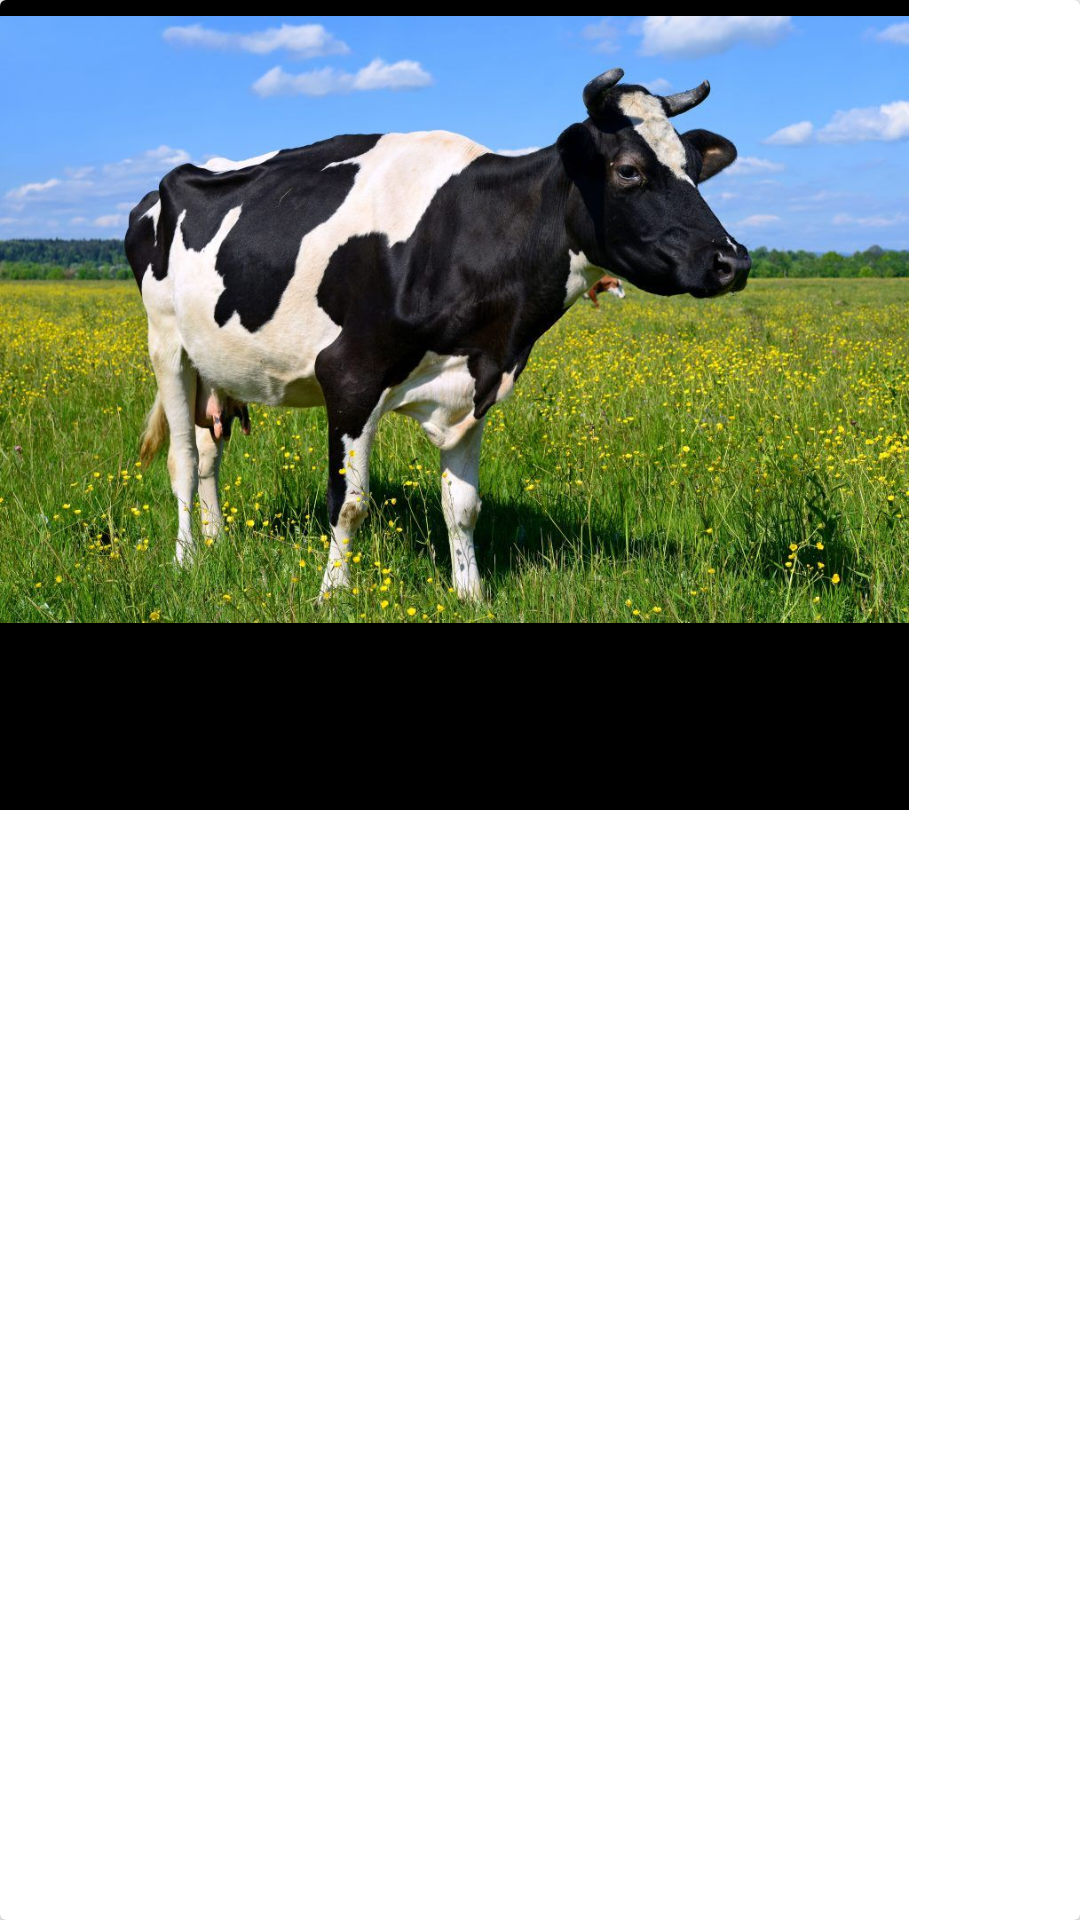

Produce the Android XML layout that renders to this screen, including the resource entries it uses.
<!-- AndroidManifest.xml: application theme Theme.MyFarm -->
<!-- res/layout/animal_type_item.xml -->
<?xml version="1.0" encoding="utf-8"?>
<androidx.cardview.widget.CardView
    xmlns:android="http://schemas.android.com/apk/res/android"
    xmlns:app="http://schemas.android.com/apk/res-auto"
    xmlns:tools="http://schemas.android.com/tools"
    android:layout_width="wrap_content"
    android:layout_marginEnd="20dp"
    android:layout_height="270dp">


    <LinearLayout
        android:id="@+id/animal_linear_layout"
        android:layout_width="303dp"
        android:layout_height="wrap_content"
        android:background="@color/black"
        android:orientation="vertical"
        android:paddingBottom="20dp">

        <ImageView
            android:id="@+id/animal_type_image"
            android:layout_width="match_parent"
            android:layout_height="213dp"
            android:contentDescription="@string/animal_type_image"
            app:srcCompat="@drawable/cow"
            tools:layout_editor_absoluteX="75dp"
            tools:layout_editor_absoluteY="147dp" />

        <TextView
            android:id="@+id/animal_type_text"
            android:layout_width="wrap_content"
            android:layout_height="wrap_content"
            android:layout_marginHorizontal="10sp"
            android:layout_marginTop="10sp"
            android:text="@string/app_name"
            android:textColor="@color/black"
            android:textSize="20sp">

        </TextView>

    </LinearLayout>

</androidx.cardview.widget.CardView>
<!-- resources referenced by this layout -->
<resources>
  <color name="black">#FF000000</color>
  <!-- drawable cow: jpg bitmap (drawable, 176016 bytes) -->
  <string name="animal_type_image">animalTypeImage</string>
  <string name="app_name">Моя ферма</string>
  <style name="Theme.MyFarm" parent="Theme.AppCompat.Light.NoActionBar">
          
          <item name="colorPrimary">@color/yellow</item>
          <item name="colorPrimaryDark">@color/black</item>
          <item name="colorAccent">@color/dark_green</item>
          
      </style>
  <color name="yellow">#9EBFBC21</color>
  <color name="dark_green">#83688C14</color>
</resources>
